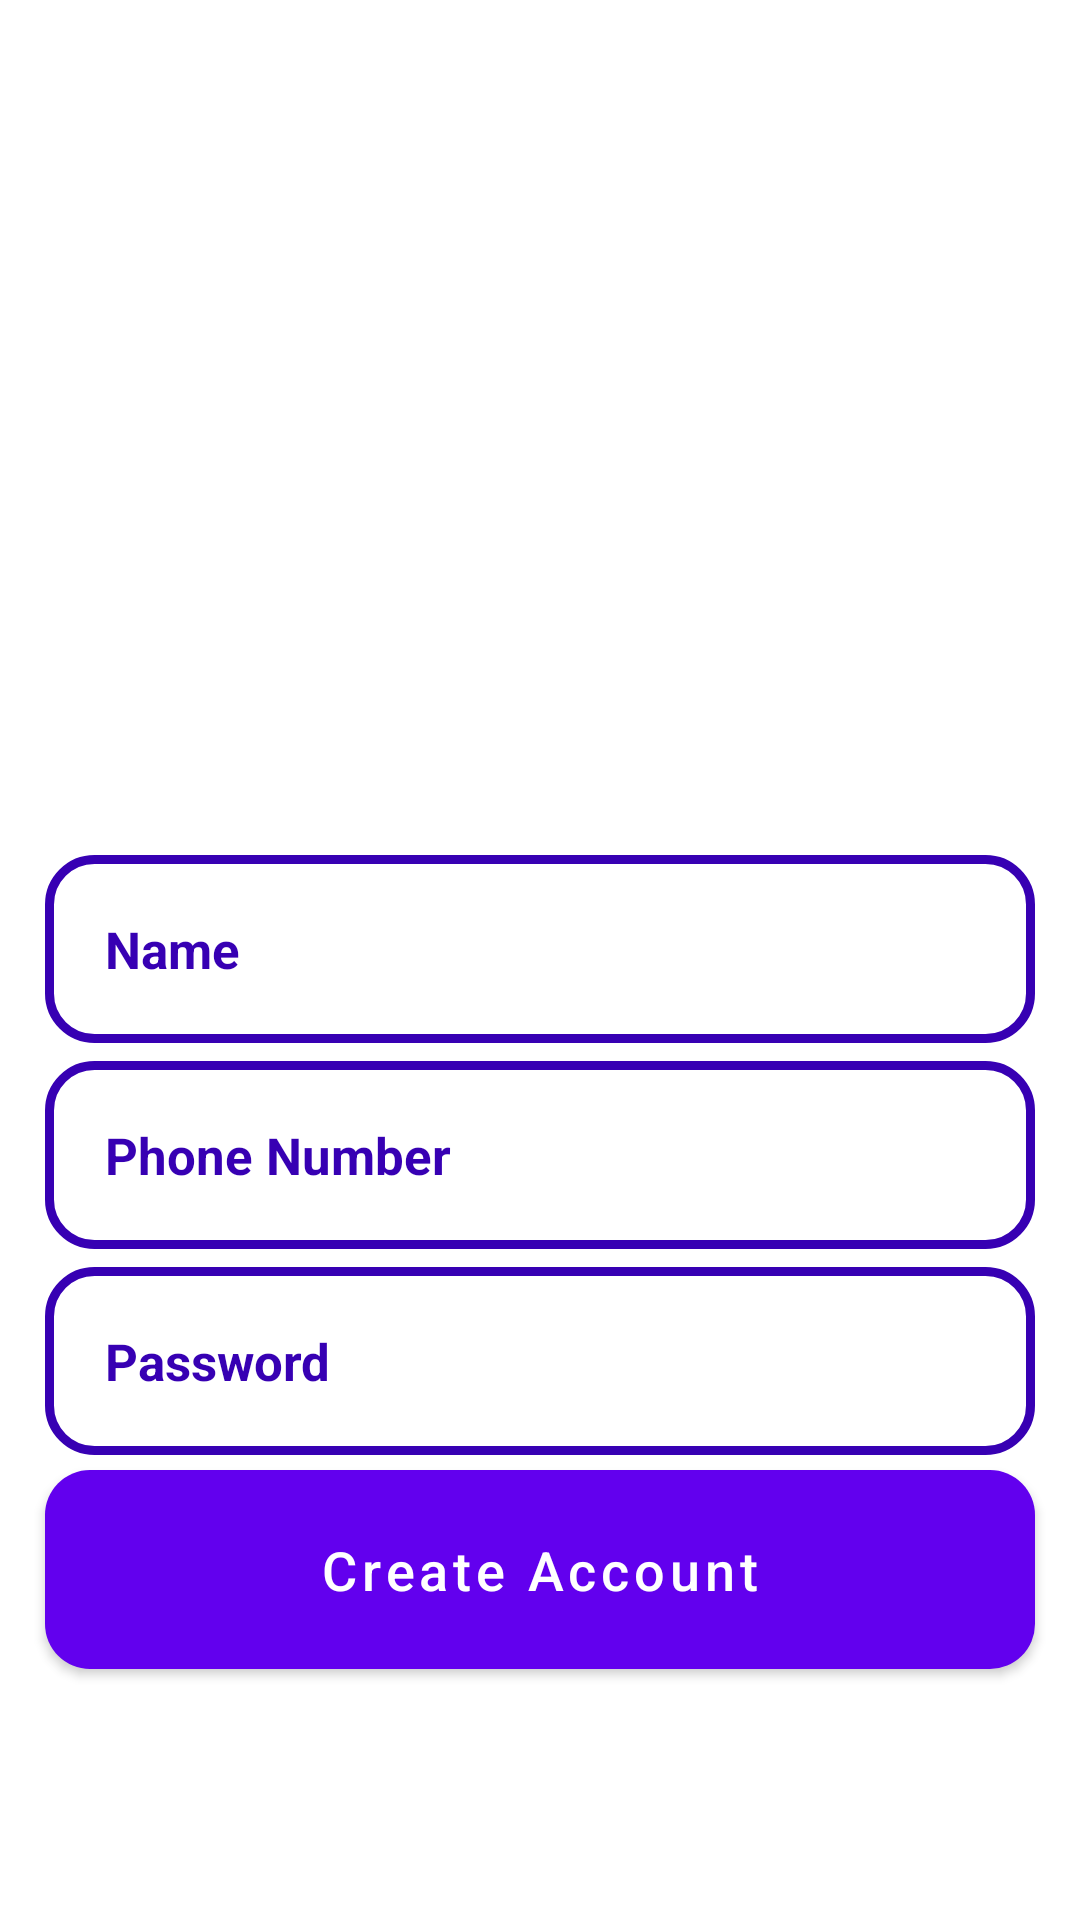

Produce the Android XML layout that renders to this screen, including the resource entries it uses.
<!-- AndroidManifest.xml: application theme Theme.ECom -->
<!-- res/layout/activity_register.xml -->
<?xml version="1.0" encoding="utf-8"?>
<RelativeLayout xmlns:android="http://schemas.android.com/apk/res/android"
    xmlns:app="http://schemas.android.com/apk/res-auto"
    xmlns:tools="http://schemas.android.com/tools"
    android:layout_width="match_parent"
    android:layout_height="match_parent"
    tools:context=".Buyers.RegisterActivity"
    android:background="@drawable/register">

    <ImageView
        android:layout_width="300dp"
        android:layout_height="100dp"
        android:id="@+id/register_applogo"
        android:src="@drawable/applogo"
        android:layout_centerHorizontal="true"
        android:layout_marginTop="185dp"
        />

    <EditText
        android:layout_width="match_parent"
        android:layout_height="wrap_content"
        android:id="@+id/register_username_input"
        android:layout_below="@+id/register_applogo"
        android:background="@drawable/input_design"
        android:padding="20dp"
        android:layout_marginLeft="15dp"
        android:layout_marginRight="15dp"
        android:hint="Name"
        android:inputType="text"
        android:textColor="@color/colorPrimaryDark"
        android:textColorHint="@color/colorPrimaryDark"
        android:textSize="17sp"
        android:textStyle="bold"/>

    <EditText
        android:layout_width="match_parent"
        android:layout_height="wrap_content"
        android:id="@+id/register_phone_number_input"
        android:layout_below="@+id/register_username_input"
        android:background="@drawable/input_design"
        android:padding="20dp"
        android:layout_marginLeft="15dp"
        android:layout_marginRight="15dp"
        android:hint="Phone Number"
        android:inputType="number"
        android:textColor="@color/colorPrimaryDark"
        android:textColorHint="@color/colorPrimaryDark"
        android:textSize="17sp"
        android:textStyle="bold"
        android:layout_marginTop="6dp"/>

    <EditText
        android:layout_width="match_parent"
        android:layout_height="wrap_content"
        android:id="@+id/register_password_input"
        android:layout_below="@+id/register_phone_number_input"
        android:background="@drawable/input_design"
        android:padding="20dp"
        android:layout_marginLeft="15dp"
        android:layout_marginRight="15dp"
        android:layout_marginTop="6dp"
        android:hint="Password"
        android:inputType="textPassword"
        android:textColor="@color/colorPrimaryDark"
        android:textColorHint="@color/colorPrimaryDark"
        android:textSize="17sp"
        android:textStyle="bold"/>

    <Button
        android:layout_width="match_parent"
        android:layout_height="wrap_content"
        android:id="@+id/register_btn"
        android:layout_below="@+id/register_password_input"
        android:layout_marginTop="5dp"
        android:layout_marginLeft="15dp"
        android:layout_marginRight="15dp"
        android:background="@drawable/buttons"
        android:padding="15dp"
        android:textAllCaps="false"
        android:textSize="18sp"
        android:text="Create Account"
        android:textColor="@android:color/white"
        />

</RelativeLayout>
<!-- resources referenced by this layout -->
<resources>
  <!-- drawable buttons (drawable) -->
  <?xml version="1.0" encoding="utf-8"?>
  <shape xmlns:android="http://schemas.android.com/apk/res/android">
      <solid android:color="@color/colorPrimaryDark">
      </solid>
  
      <corners android:radius="15dp">
  
      </corners>
  </shape>
  <!-- drawable input_design (drawable) -->
  <?xml version="1.0" encoding="utf-8"?>
  <shape xmlns:android="http://schemas.android.com/apk/res/android">
      <stroke
          android:color="@color/colorPrimaryDark"
          android:width="3dp">
      </stroke>
  
      <corners android:radius="15dp"
          ></corners>
  </shape>
  <style name="Theme.ECom" parent="Theme.MaterialComponents.DayNight.DarkActionBar">
          
          <item name="colorPrimary">@color/colorPrimary</item>
          
          <item name="colorSecondary">@color/colorPrimaryDark</item>
          
          <item name="android:statusBarColor" tools:targetApi="l">@color/colorAccent</item>
          
      </style>
  <!-- not gathered from this repository: default colours our renderer supplied (Android Studio template values) -->
  <color name="colorPrimary">#FF6200EE</color>
  <color name="colorPrimaryDark">#FF3700B3</color>
  <color name="colorAccent">#FF03DAC5</color>
</resources>
